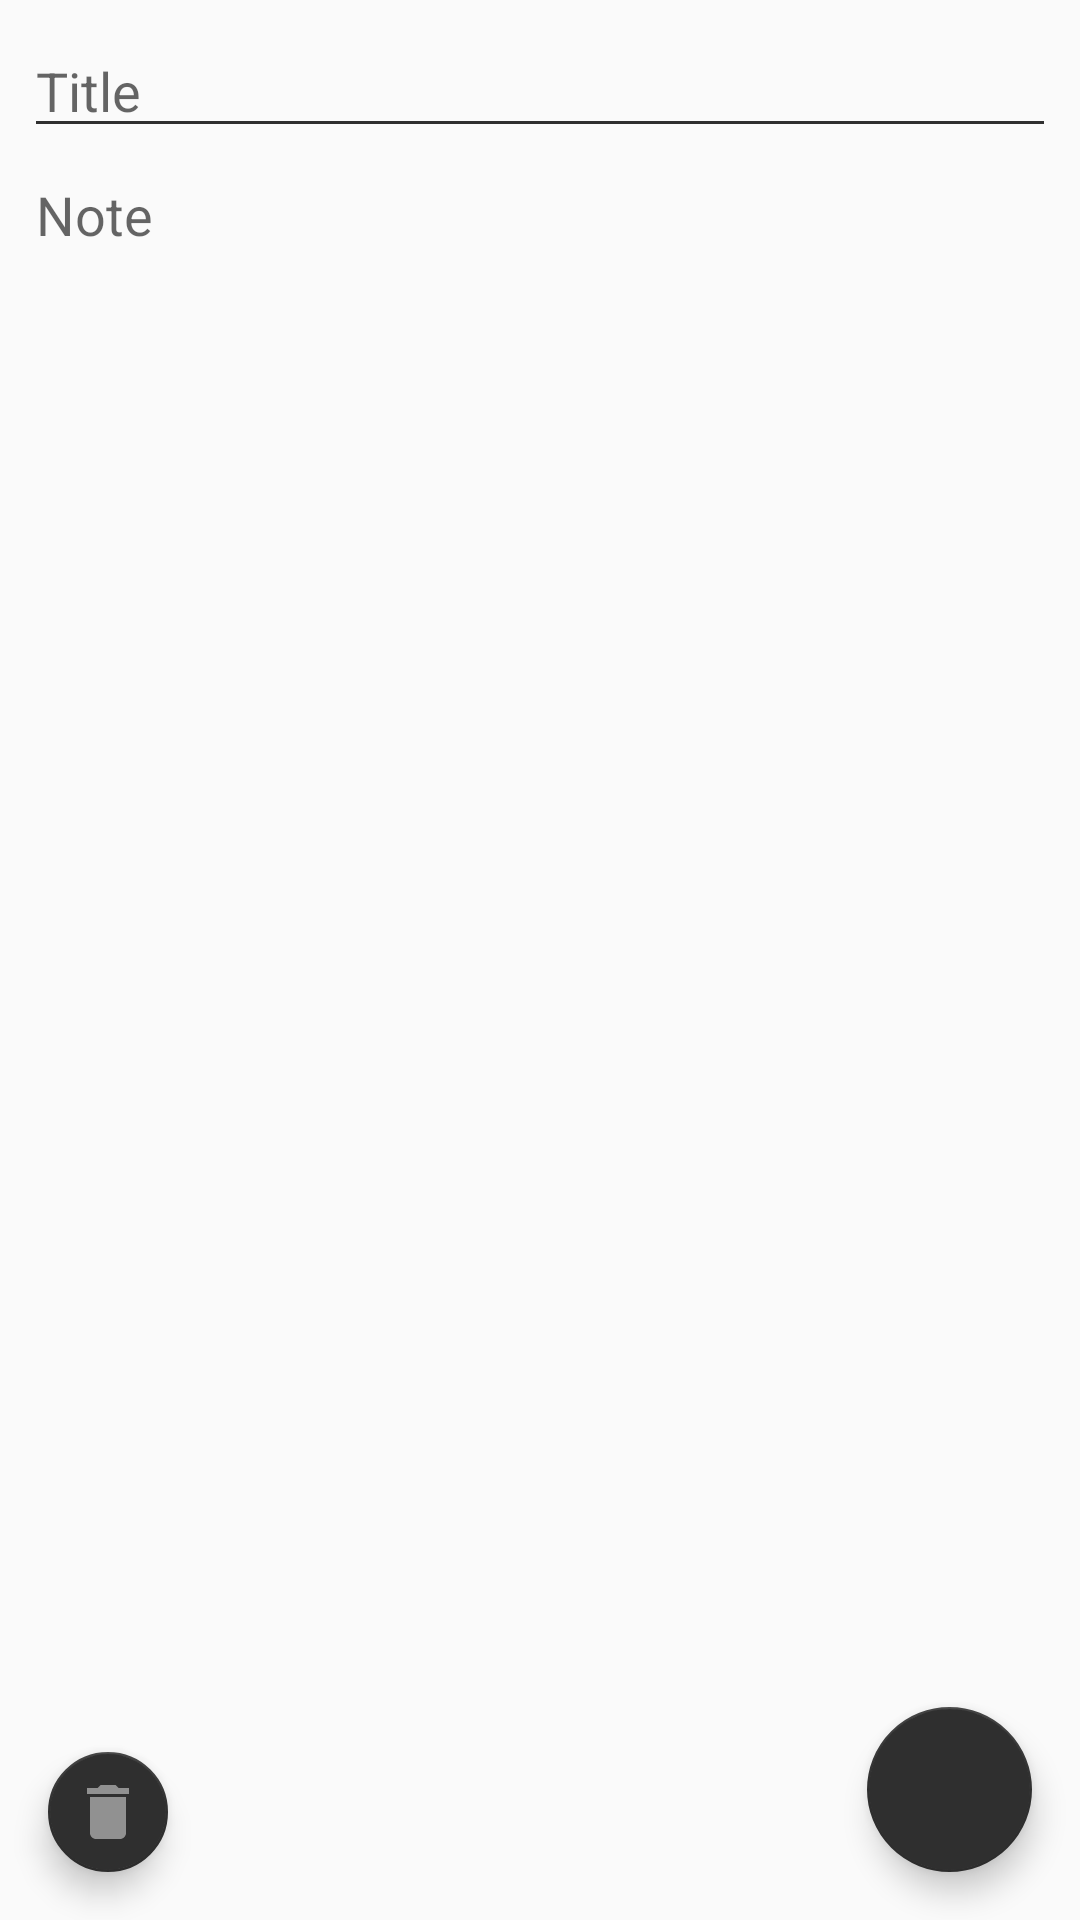

This screen was rendered from an Android layout file. Write that file and the resources it references.
<!-- AndroidManifest.xml: application theme AppTheme -->
<!-- res/layout/activity_create_note.xml -->
<?xml version="1.0" encoding="utf-8"?>
<android.support.constraint.ConstraintLayout xmlns:android="http://schemas.android.com/apk/res/android"
    xmlns:app="http://schemas.android.com/apk/res-auto"
    xmlns:tools="http://schemas.android.com/tools"
    android:layout_width="match_parent"
    android:layout_height="match_parent"
    tools:context="com.example.mzw5443.selfcare.CreateNoteActivity">

    <EditText
        android:id="@+id/etTitle"
        android:layout_width="0dp"
        android:layout_height="wrap_content"
        android:layout_marginEnd="8dp"
        android:layout_marginStart="8dp"
        android:layout_marginTop="8dp"
        android:backgroundTint="@color/colorAccent"
        android:ems="10"
        android:hint="@string/subject_hint"
        android:inputType="textShortMessage"
        android:singleLine="true"
        app:layout_constraintEnd_toEndOf="parent"
        app:layout_constraintStart_toStartOf="parent"
        app:layout_constraintTop_toTopOf="parent"
        tools:ignore="UnusedAttribute" />

    <EditText
        android:id="@+id/etBody"
        android:layout_width="0dp"
        android:layout_height="0dp"
        android:layout_marginBottom="8dp"
        android:layout_marginEnd="8dp"
        android:layout_marginStart="8dp"
        android:backgroundTint="@android:color/transparent"
        android:ems="10"
        android:gravity="top"
        android:hint="@string/note_hint"
        android:inputType="textCapSentences|textAutoCorrect|textMultiLine|textLongMessage"
        app:layout_constraintBottom_toTopOf="@+id/btnSave"
        app:layout_constraintEnd_toEndOf="parent"
        app:layout_constraintHorizontal_bias="0.0"
        app:layout_constraintStart_toStartOf="parent"
        app:layout_constraintTop_toBottomOf="@+id/etTitle"
        app:layout_constraintVertical_bias="0.0"
        tools:ignore="UnusedAttribute" />

    <android.support.design.widget.FloatingActionButton
        android:id="@+id/btnSave"
        android:layout_width="55sp"
        android:layout_height="55sp"
        android:layout_marginBottom="16dp"
        android:layout_marginEnd="16dp"
        android:clickable="true"
        android:focusable="true"
        android:onClick="onSaveClick"
        android:scaleType="fitXY"
        android:visibility="visible"
        app:backgroundTint="@color/colorAccent"
        app:fabSize="mini"
        app:layout_constraintBottom_toBottomOf="parent"
        app:layout_constraintEnd_toEndOf="parent"
        app:srcCompat="@drawable/save_white"
        android:layout_marginRight="16dp" />

    <android.support.design.widget.FloatingActionButton
        android:id="@+id/btnDelete"
        android:layout_width="40sp"
        android:layout_height="40sp"
        android:layout_marginBottom="16dp"
        android:layout_marginStart="16dp"
        android:clickable="true"
        android:focusable="true"
        android:longClickable="false"
        android:onClick="confirmDelete"
        android:scaleType="fitXY"
        android:visibility="visible"
        app:fabSize="mini"
        app:layout_constraintBottom_toBottomOf="parent"
        app:layout_constraintStart_toStartOf="parent"
        app:srcCompat="@drawable/delete_gray"
        android:layout_marginLeft="16dp" />

</android.support.constraint.ConstraintLayout>
<!-- resources referenced by this layout -->
<resources>
  <color name="colorAccent">#2f2f2f</color>
  <!-- drawable delete_gray (drawable) -->
  <vector xmlns:android="http://schemas.android.com/apk/res/android"
          android:width="24dp"
          android:height="24dp"
          android:viewportWidth="24.0"
          android:viewportHeight="24.0">
      <path
          android:fillColor="#919191"
          android:pathData="M6,19c0,1.1 0.9,2 2,2h8c1.1,0 2,-0.9 2,-2V7H6v12zM19,4h-3.5l-1,-1h-5l-1,1H5v2h14V4z"/>
  </vector>
  <string name="note_hint">Note</string>
  <string name="subject_hint">Title</string>
  <style name="AppTheme" parent="Theme.AppCompat.Light.DarkActionBar">
          
          <item name="colorPrimary">@color/colorPrimary</item>
          <item name="colorPrimaryDark">@color/colorPrimaryDark</item>
          <item name="colorAccent">@color/colorAccent</item>
          <item name="android:textColor">@color/colorPrimary</item>
      </style>
  <color name="colorPrimary">#9fabf2</color>
  <color name="colorPrimaryDark">#454b6d</color>
</resources>
